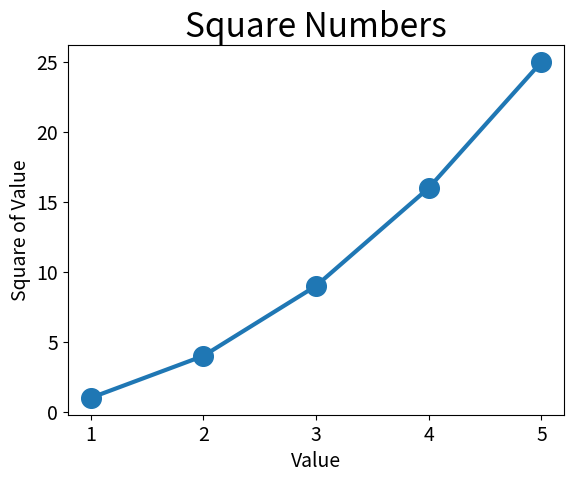

Python code for this plot:
import matplotlib.pyplot as plt

squares = [1, 4, 9, 16, 25]
input_values = [1, 2, 3, 4, 5]

plt.plot(input_values, squares, linewidth=3)

# точки на диаграмме
plt.scatter(input_values, squares, s=200)


# заголовок и метки осей
plt.title('Square Numbers', fontsize=24)
plt.xlabel('Value', fontsize=14)
plt.ylabel('Square of Value', fontsize=14)

# размер шрифта делений на осях
plt.tick_params(axis='both', which='major', labelsize=14)

# отображаем диаграмму
plt.show()